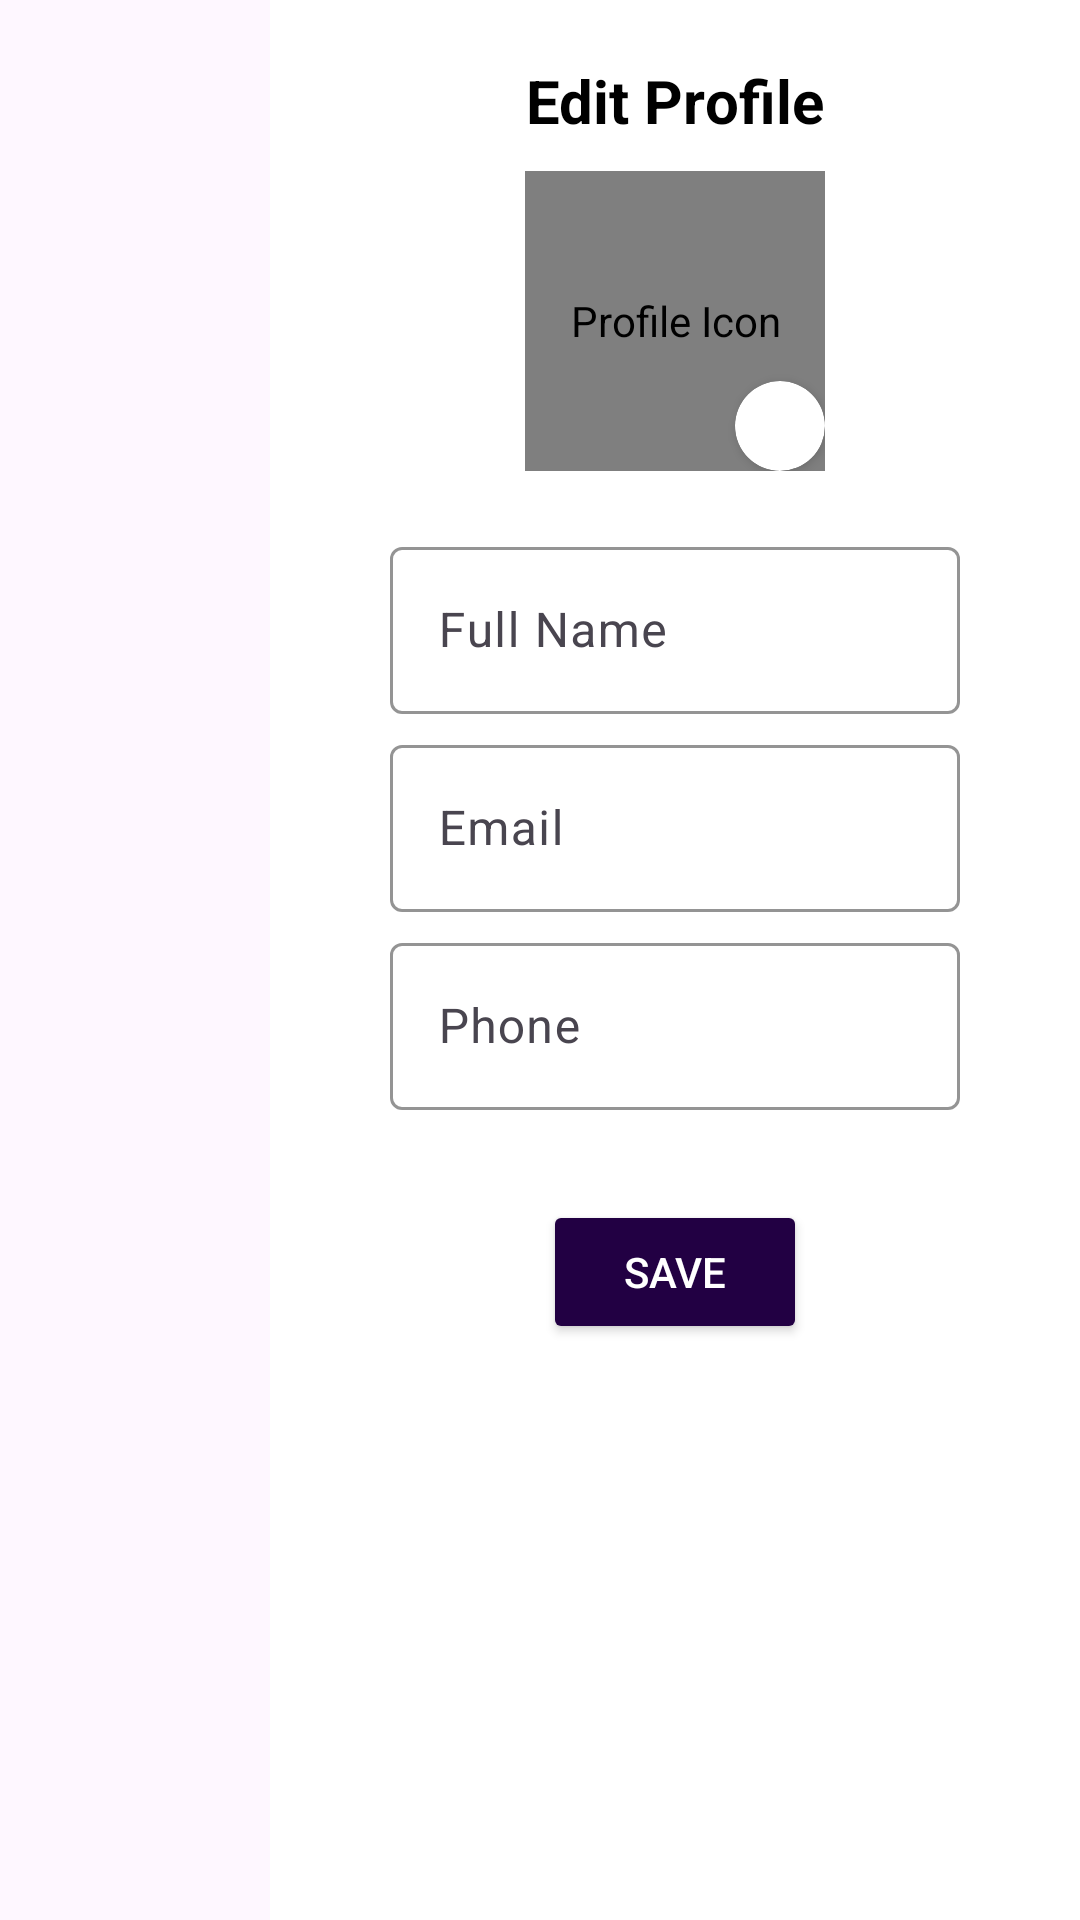

Android layout source for this screen:
<!-- AndroidManifest.xml: application theme AppTheme -->
<!-- res/layout/profile_edit_dialog.xml -->
<?xml version="1.0" encoding="utf-8"?>
<LinearLayout xmlns:android="http://schemas.android.com/apk/res/android"
    xmlns:app="http://schemas.android.com/apk/res-auto"
    android:layout_width="match_parent"
    android:layout_height="match_parent"
    android:orientation="horizontal">
    <LinearLayout
        android:id="@+id/transLayer"
        android:layout_width="match_parent"
        android:layout_height="match_parent"
        android:layout_weight="3"
        android:background="#08FFFFFF"
        android:orientation="horizontal">

    </LinearLayout>
    <RelativeLayout
        android:layout_width="match_parent"
        android:layout_height="wrap_content"
        android:layout_weight="1"
        android:background="#08FFFFFF">

        <RelativeLayout
            android:layout_width="match_parent"
            android:layout_height="match_parent"
            android:background="@color/white"
            android:orientation="vertical"
            android:padding="20dp">
            <ImageView
                android:id="@+id/crossBtn"
                android:layout_width="25dp"
                android:layout_height="25dp"
                android:src="@drawable/ic_cross"
                android:layout_alignParentEnd="true"
                android:padding="3dp"/>
            <TextView
                android:id="@+id/editProfileTxt"
                android:layout_width="wrap_content"
                android:layout_height="wrap_content"
                android:text="Edit Profile"
                android:textSize="20sp"
                android:textColor="@color/black"
                android:textStyle="bold"
                android:layout_centerHorizontal="true"/>
            <RelativeLayout
                android:id="@+id/profilePicRL"
                android:layout_width="100dp"
                android:layout_height="100dp"
                android:layout_below="@id/editProfileTxt"
                android:layout_centerHorizontal="true"
                android:layout_marginTop="10dp">
                <de.hdodenhof.circleimageview.CircleImageView
                    android:id="@+id/imgUser"
                    android:layout_width="100dp"
                    android:layout_height="100dp"
                    android:clickable="true"
                    android:contentDescription="Profile Icon"
                    android:layout_centerHorizontal="true"
                    android:focusable="true"
                    android:foreground="?android:attr/selectableItemBackgroundBorderless"
                    android:src="@drawable/chair_img"
                    app:civ_border_color="@color/white"
                    app:civ_border_width="3dp" />

                <androidx.cardview.widget.CardView
                    android:id="@+id/filterCardView"
                    android:layout_width="wrap_content"
                    android:layout_height="wrap_content"
                    android:layout_alignParentBottom="true"
                    android:layout_alignParentEnd="true"
                    android:layout_marginTop="30dp"
                    app:cardBackgroundColor="@color/white"
                    app:cardCornerRadius="50dp">
                    <ImageView
                        android:layout_width="30dp"
                        android:layout_height="30dp"
                        android:padding="6dp"
                        android:src="@drawable/ic_edit"/>
                </androidx.cardview.widget.CardView>

            </RelativeLayout>

            <androidx.core.widget.NestedScrollView
                android:layout_width="match_parent"
                android:layout_height="wrap_content"
                android:layout_below="@id/profilePicRL"
                android:layout_marginTop="20dp">
                <RelativeLayout
                    android:layout_width="match_parent"
                    android:layout_height="match_parent">
                    <com.google.android.material.textfield.TextInputLayout
                        android:id="@+id/fullNameLayout"
                        android:layout_width="match_parent"
                        android:layout_height="wrap_content"
                        app:boxStrokeColor="@color/dark_purple"
                        app:hintTextColor="@color/dark_purple"
                        android:hint="Full Name"
                        android:layout_marginLeft="10dp"
                        android:layout_marginRight="10dp"
                        android:paddingLeft="10dp"
                        android:paddingRight="10dp"
                        android:paddingBottom="5dp"
                        >
                        <com.google.android.material.textfield.TextInputEditText
                            android:id="@+id/fullNameEditText"
                            android:layout_width="match_parent"
                            android:layout_height="wrap_content" />
                    </com.google.android.material.textfield.TextInputLayout>
                    <com.google.android.material.textfield.TextInputLayout
                        android:id="@+id/emailNameLayout"
                        android:layout_width="match_parent"
                        android:layout_height="wrap_content"
                        android:hint="Email"
                        android:layout_below="@id/fullNameLayout"
                        app:boxStrokeColor="@color/dark_purple"
                        app:hintTextColor="@color/dark_purple"
                        android:layout_marginLeft="10dp"
                        android:layout_marginRight="10dp"
                        android:paddingLeft="10dp"
                        android:paddingRight="10dp"
                        android:paddingBottom="5dp"
                        >
                        <com.google.android.material.textfield.TextInputEditText
                            android:id="@+id/emailEditText"
                            android:layout_width="match_parent"
                            android:layout_height="wrap_content" />
                    </com.google.android.material.textfield.TextInputLayout>
                    <com.google.android.material.textfield.TextInputLayout
                        android:id="@+id/phoneLayout"
                        android:layout_width="match_parent"
                        android:layout_height="wrap_content"
                        android:hint="Phone"
                        android:layout_below="@id/emailNameLayout"
                        app:boxStrokeColor="@color/dark_purple"
                        app:hintTextColor="@color/dark_purple"
                        android:layout_marginLeft="10dp"
                        android:layout_marginRight="10dp"
                        android:paddingLeft="10dp"
                        android:paddingRight="10dp"
                        android:paddingBottom="5dp"
                        >
                        <com.google.android.material.textfield.TextInputEditText
                            android:id="@+id/phoneEditText"
                            android:layout_width="match_parent"
                            android:layout_height="wrap_content" />
                    </com.google.android.material.textfield.TextInputLayout>
                    <Button
                        android:id="@+id/saveBtn"
                        android:layout_width="wrap_content"
                        android:layout_height="wrap_content"
                        android:layout_below="@id/phoneLayout"
                        android:layout_centerHorizontal="true"
                        android:text="Save"
                        android:textColor="@color/white"
                        android:backgroundTint="@color/dark_purple"
                        android:layout_marginTop="25dp"/>
                </RelativeLayout>
            </androidx.core.widget.NestedScrollView>

        </RelativeLayout>

    </RelativeLayout>

</LinearLayout>
<!-- resources referenced by this layout -->
<resources>
  <color name="black">#FF000000</color>
  <color name="dark_purple">#220043</color>
  <color name="white">#FFFFFFFF</color>
  <style name="AppTheme" parent="Theme.Material3.Light.NoActionBar">
          <item name="android:windowTranslucentStatus">false</item>
          <item name="android:statusBarColor">@color/dark_purple</item>
          <item name="colorPrimary">@color/purple</item>
          <item name="colorOnPrimary">@color/white</item>
      </style>
  <color name="purple">#460085</color>
</resources>
